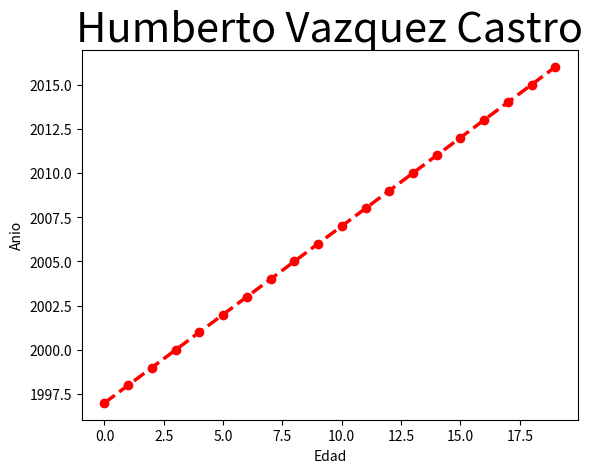

Here is the Python script that generated this plot:
import numpy as np
import matplotlib.pyplot as plt
def f(t): return (t)+1997
t1 = np.arange(0.0, 20.0, 1)
plt.plot(t1, f(t1), 'r--o', linewidth = 2.5)
plt.xlabel('Edad')
plt.ylabel('Anio')
plt.title('Humberto Vazquez Castro', fontsize = 30)
plt.savefig('edad.png')
plt.show()
